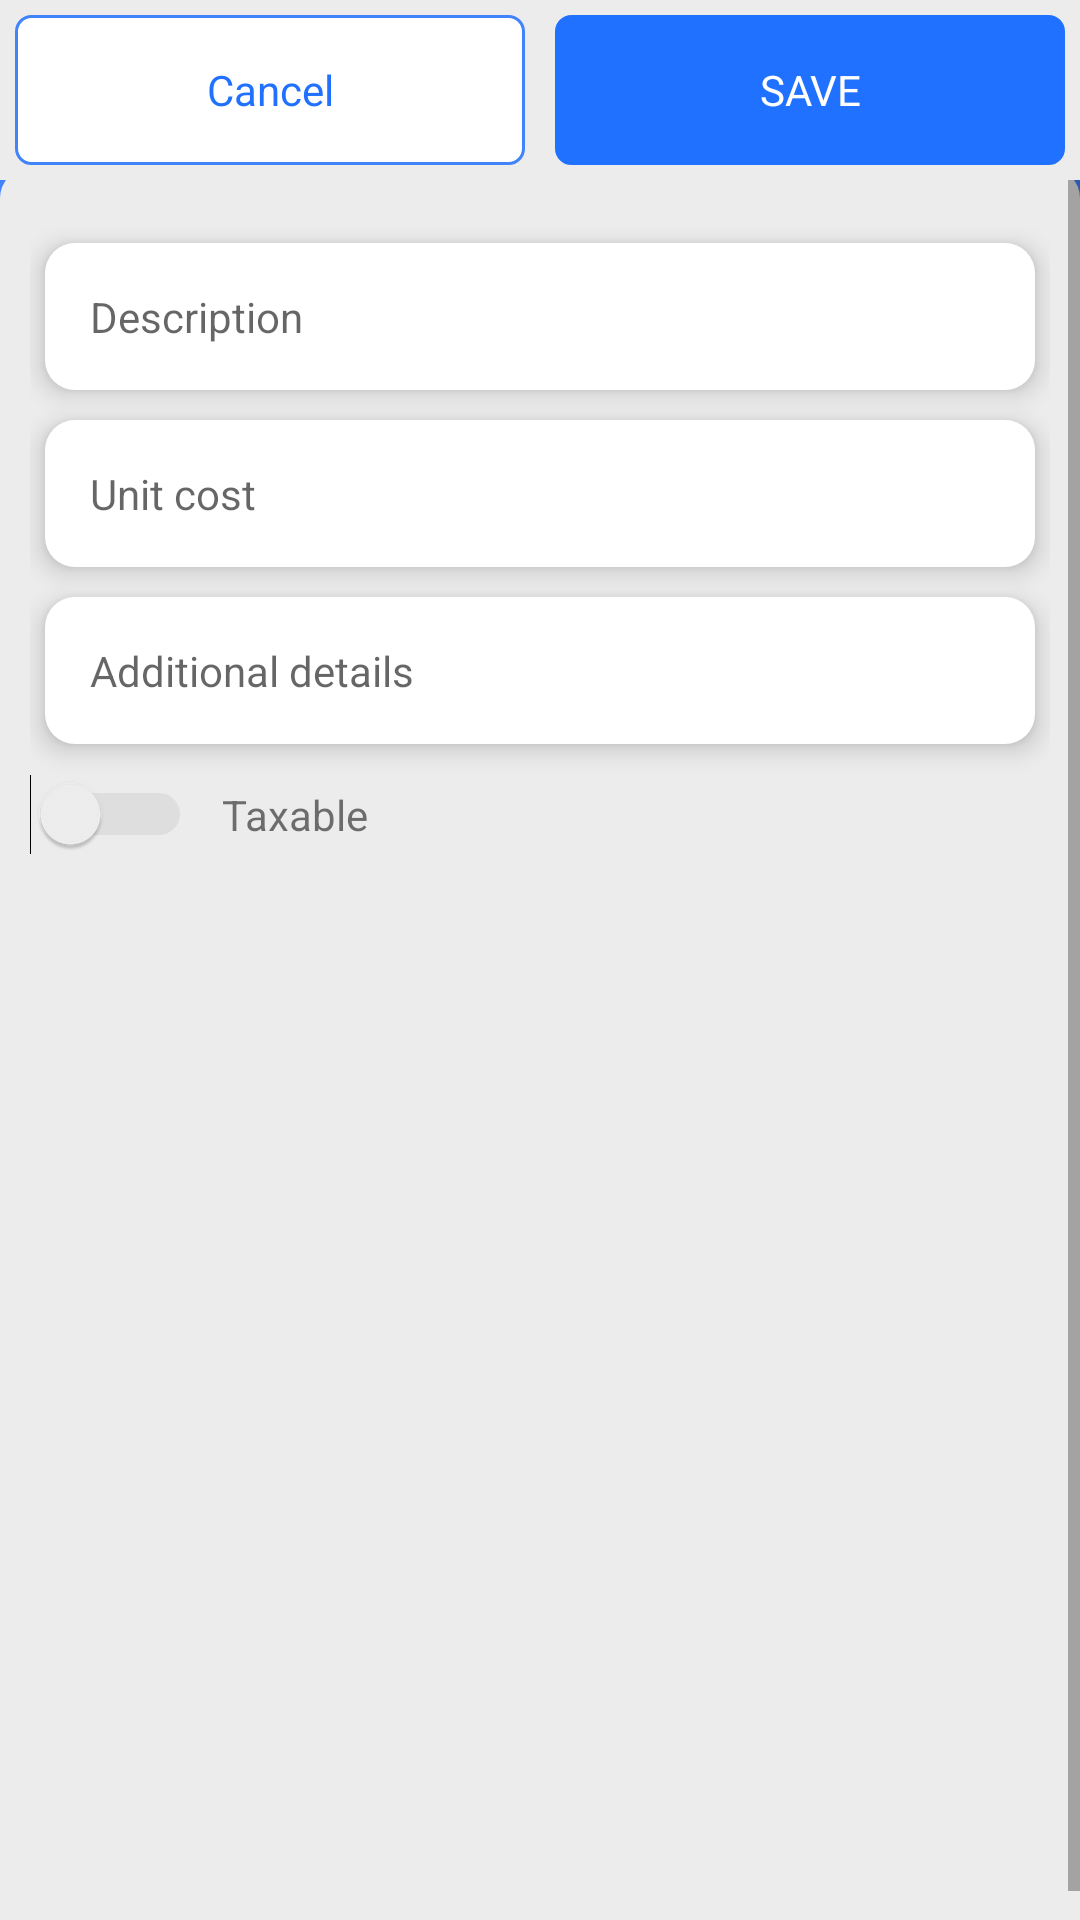

Layout XML and referenced resources for this Android screen:
<!-- AndroidManifest.xml: application theme AppTheme -->
<!-- res/layout/activity_my_item.xml -->
<?xml version="1.0" encoding="utf-8"?>
<RelativeLayout xmlns:android="http://schemas.android.com/apk/res/android"
    xmlns:app="http://schemas.android.com/apk/res-auto"
    android:layout_width="match_parent"
    android:layout_height="match_parent"
    android:background="@color/blue"
    android:orientation="vertical">

    <androidx.appcompat.widget.Toolbar
        android:id="@+id/toolbar"
        android:layout_width="match_parent"
        android:layout_height="wrap_content"
        android:background="@color/blue"
        app:theme="@style/ToolbarColoredBackArrow"
        app:titleTextColor="@color/white">

        <androidx.cardview.widget.CardView
            android:layout_width="wrap_content"
            android:layout_height="wrap_content"
            android:layout_gravity="end"
            android:layout_marginEnd="10dp"
            android:layout_marginRight="10dp"
            app:cardBackgroundColor="@color/blue"
            app:cardCornerRadius="10dp">

            <ImageView
                android:id="@+id/delete_item"
                android:layout_width="wrap_content"
                android:layout_height="wrap_content"
                android:padding="@dimen/margin_10"
                android:src="@drawable/ic_delete_white_24dp"
                android:visibility="gone" />
        </androidx.cardview.widget.CardView>
    </androidx.appcompat.widget.Toolbar>

    <ScrollView
        android:layout_width="match_parent"
        android:layout_height="match_parent"
        android:layout_below="@+id/toolbar"
        android:background="@drawable/main_bg"
        android:fillViewport="true">

        <LinearLayout
            android:layout_width="match_parent"
            android:layout_height="match_parent"
            android:layout_marginTop="@dimen/margin_10"
            android:orientation="vertical"
            android:padding="@dimen/margin_10">

            <EditText
                android:id="@+id/item_name"
                style="?android:attr/textAppearanceSmall"
                android:layout_width="match_parent"
                android:layout_height="wrap_content"
                android:layout_margin="@dimen/margin_5"
                android:background="@drawable/text_box_bg"
                android:elevation="@dimen/margin_5"
                android:hint="@string/description"
                android:inputType="text"
                android:maxLines="1"
                android:padding="@dimen/margin_15"
                android:singleLine="true"
                android:textColor="@android:color/black" />

            <EditText
                android:id="@+id/item_unit_cost"
                style="?android:attr/textAppearanceSmall"
                android:layout_width="match_parent"
                android:layout_height="wrap_content"
                android:layout_margin="@dimen/margin_5"
                android:background="@drawable/text_box_bg"
                android:elevation="@dimen/margin_5"
                android:hint="@string/unit_cost"
                android:inputType="numberDecimal"
                android:maxLines="1"
                android:padding="@dimen/margin_15"
                android:singleLine="true"
                android:textColor="@android:color/black" />

            <EditText
                android:id="@+id/item_additional_details"
                style="?android:attr/textAppearanceSmall"
                android:layout_width="match_parent"
                android:layout_height="wrap_content"
                android:layout_margin="@dimen/margin_5"
                android:background="@drawable/text_box_bg"
                android:elevation="@dimen/margin_5"
                android:hint="@string/additional_details"
                android:inputType="text"
                android:maxLines="1"
                android:padding="@dimen/margin_15"
                android:singleLine="true"
                android:textColor="@android:color/black" />

            <RelativeLayout
                android:layout_width="match_parent"
                android:layout_height="wrap_content"
                android:layout_marginTop="@dimen/margin_5">

                <Switch
                    android:id="@+id/item_taxable"
                    android:layout_width="wrap_content"
                    android:layout_height="wrap_content"
                    android:layout_centerVertical="true"
                    android:layout_marginRight="@dimen/margin_10"
                    android:theme="@style/ThemeOverlay_MySwitchCompat" />

                <TextView
                    android:layout_width="wrap_content"
                    android:layout_height="wrap_content"
                    android:layout_centerVertical="true"
                    android:layout_toRightOf="@+id/item_taxable"
                    android:text="Taxable" />
            </RelativeLayout>

            <RelativeLayout
                android:id="@+id/native_ad"
                android:layout_width="match_parent"
                android:layout_height="wrap_content"
                android:layout_margin="10dp" />
        </LinearLayout>
    </ScrollView>

    <include
        android:id="@+id/bottom_btn"
        layout="@layout/bottom_button_group"
        android:layout_width="match_parent"
        android:layout_height="wrap_content" />
</RelativeLayout>
<!-- res/layout/bottom_button_group.xml (included above) -->
<?xml version="1.0" encoding="utf-8"?>
<LinearLayout xmlns:android="http://schemas.android.com/apk/res/android"
    android:layout_width="match_parent"
    android:layout_height="wrap_content"
    android:layout_alignParentBottom="true"
    android:background="@color/bg_color"
    android:weightSum="2">

    <TextView
        android:id="@+id/cancel_item"
        android:layout_width="match_parent"
        android:layout_height="50dp"
        android:layout_margin="@dimen/margin_5"
        android:layout_weight="1"
        android:background="@drawable/bg_border"
        android:gravity="center"
        android:text="@string/cancel"
        android:textColor="@color/colorPrimaryDark" />

    <TextView
        android:id="@+id/save_item"
        android:layout_width="match_parent"
        android:layout_height="50dp"
        android:layout_margin="@dimen/margin_5"
        android:layout_weight="1"
        android:background="@drawable/bg_border"
        android:backgroundTint="@color/colorPrimaryDark"
        android:gravity="center"
        android:text="@string/save"
        android:textColor="@color/white" />
</LinearLayout>
<!-- resources referenced by this layout -->
<resources>
  <color name="bg_color">#ececec</color>
  <color name="blue">#4083fa</color>
  <color name="colorPrimaryDark">#2071ff</color>
  <color name="white">#FFFFFFFF</color>
  <dimen name="margin_10">10dp</dimen>
  <dimen name="margin_15">15dp</dimen>
  <dimen name="margin_5">5dp</dimen>
  <!-- drawable bg_border (drawable) -->
  <?xml version="1.0" encoding="utf-8"?>
  <shape xmlns:android="http://schemas.android.com/apk/res/android" android:shape="rectangle">
      <solid android:color="@color/white"/>
      <stroke android:width="1dp" android:color="@color/colorPrimary"/>
      <corners android:radius="@dimen/margin_5"/>
  </shape>
  <!-- drawable main_bg (drawable) -->
  <?xml version="1.0" encoding="utf-8"?>
  <shape xmlns:android="http://schemas.android.com/apk/res/android" android:shape="rectangle">
      <solid android:color="@color/bg_color"/>
      <corners android:topLeftRadius="@dimen/margin_10" android:topRightRadius="@dimen/margin_10"/>
  </shape>
  <!-- drawable text_box_bg (drawable) -->
  <?xml version="1.0" encoding="utf-8"?>
  <shape xmlns:android="http://schemas.android.com/apk/res/android" android:shape="rectangle">
      <gradient android:startColor="@color/white" android:endColor="@color/white" android:angle="180"/>
      <corners android:radius="10dp"/>
  </shape>
  <string name="additional_details">Additional details</string>
  <string name="cancel">Cancel</string>
  <string name="description">Description</string>
  <string name="save">SAVE</string>
  <string name="unit_cost">Unit cost</string>
  <style name="ThemeOverlay_MySwitchCompat">
          <item name="android:colorForeground">#42221f1f</item>
          <item name="colorControlActivated">@color/blue</item>
          <item name="colorSwitchThumbNormal">#c5c8cc</item>
      </style>
  <style name="ToolbarColoredBackArrow" parent="@style/AppTheme">
          <item name="android:textColorSecondary">@color/white</item>
      </style>
  <style name="AppTheme" parent="@style/Theme.AppCompat.Light.NoActionBar">
          <item name="colorAccent">@color/black</item>
          <item name="colorPrimary">@color/colorPrimary</item>
          <item name="colorPrimaryDark">@color/colorPrimaryDark</item>
      </style>
  <color name="colorPrimary">#4083fa</color>
  <color name="black">#FF000000</color>
</resources>
